The GitHub repository pelirrojo725/puck_visualization-1 contains a labelled image folder "model_data" with 3 categories: empty, straight, tilted. Examples follow, each with its label.

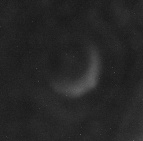
Label: empty

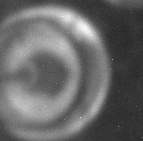
Label: tilted

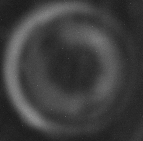
Label: straight

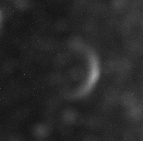
Label: empty

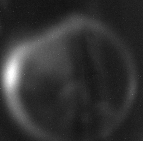
Label: tilted

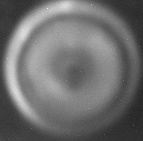
Label: straight
